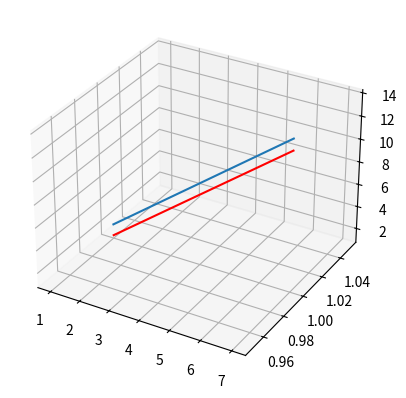

Write the Python code that produced this figure.
import matplotlib.pyplot as plt
from mpl_toolkits.mplot3d import Axes3D
import numpy as np

fig = plt.figure()
ax = fig.add_subplot(111, projection = '3d')

x = [1, 2, 3, 4, 5, 6, 7]
y = [1, 1, 1, 1, 1, 1, 1]
z = [2, 4, 6, 8, 10, 12, 14]

x2 = [1, 2, 3, 4, 5, 6, 7]
y2 = [1, 1, 1, 1, 1, 1, 1]
z2 = [1, 3, 5, 7, 9, 11, 13]

ax.plot(x, y, z)
ax.plot(x2, y2, z2, color = 'red')

plt.show()